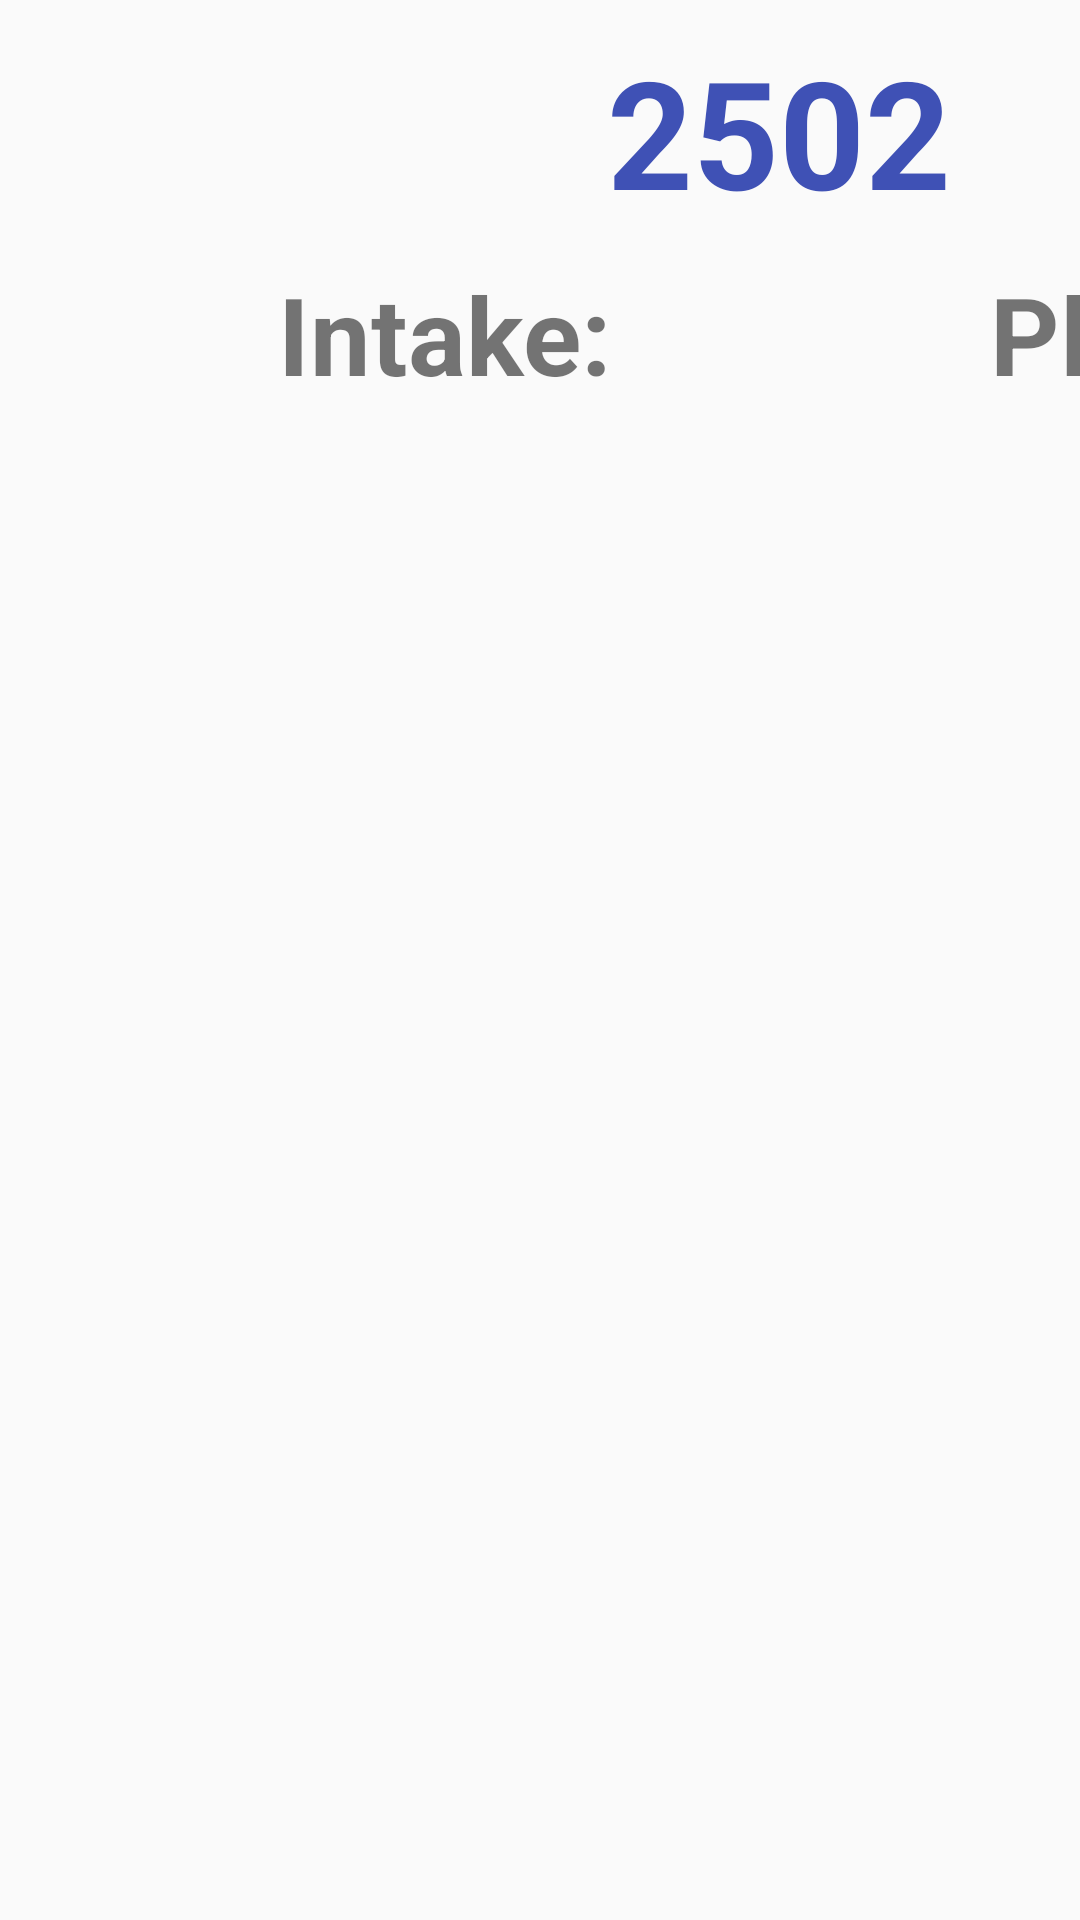

Write the Android layout XML for this screen, with the resource values it uses.
<!-- AndroidManifest.xml: activity theme Theme.AppCompat.Light.NoActionBar -->
<!-- res/layout/activity_match.xml -->
<?xml version="1.0" encoding="utf-8"?>
<androidx.constraintlayout.widget.ConstraintLayout xmlns:android="http://schemas.android.com/apk/res/android"
    xmlns:app="http://schemas.android.com/apk/res-auto"
    xmlns:tools="http://schemas.android.com/tools"
    android:layout_width="match_parent"
    android:layout_height="match_parent"
    tools:context=".Activities.MatchActivity">

    <TextView
        android:id="@+id/matchTimer"
        android:layout_width="wrap_content"
        android:layout_height="wrap_content"
        android:layout_marginStart="8dp"
        android:layout_marginEnd="8dp"
        android:text="T-0"
        android:textSize="36sp"
        android:textStyle="bold"
        app:layout_constraintBottom_toBottomOf="@+id/teamScouting"
        app:layout_constraintEnd_toEndOf="@+id/linearLayout2"
        app:layout_constraintStart_toStartOf="@+id/linearLayout"
        app:layout_constraintTop_toTopOf="@+id/teamScouting" />

    <ImageButton
        android:id="@+id/intakeCargoButton"
        android:layout_width="168dp"
        android:layout_height="168dp"
        android:layout_marginTop="8dp"
        android:background="#00FFFFFF"
        android:contentDescription="Cargo"
        android:onClick="intake"
        android:scaleType="fitCenter"
        app:layout_constraintEnd_toEndOf="@+id/intake"
        app:layout_constraintStart_toStartOf="@+id/intake"
        app:layout_constraintTop_toBottomOf="@+id/intake"
        app:srcCompat="@drawable/map_indicator_cargo" />

    <ImageButton
        android:id="@+id/intakeHatchButton"
        android:layout_width="168dp"
        android:layout_height="168dp"
        android:layout_marginTop="8dp"
        android:background="#00FFFFFF"
        android:contentDescription="Hatch"
        android:onClick="intake"
        android:scaleType="fitCenter"
        app:layout_constraintEnd_toEndOf="@+id/intakeCargoButton"
        app:layout_constraintStart_toStartOf="@+id/intakeCargoButton"
        app:layout_constraintTop_toBottomOf="@+id/intakeCargoButton"
        app:srcCompat="@drawable/map_indicator_panel" />

    <TextView
        android:id="@+id/intake"
        android:layout_width="168dp"
        android:layout_height="46dp"
        android:layout_marginStart="64dp"
        android:layout_marginTop="87dp"
        android:text="Intake:"
        android:textAlignment="center"
        android:textSize="36sp"
        android:textStyle="bold"
        app:layout_constraintStart_toStartOf="parent"
        app:layout_constraintTop_toTopOf="parent" />

    <ImageButton
        android:id="@+id/placeRocketButton"
        android:layout_width="168dp"
        android:layout_height="168dp"
        android:layout_marginTop="16dp"
        android:background="#00140F0F"
        android:contentDescription="Rocket"
        android:onClick="place"
        android:scaleType="fitCenter"
        app:layout_constraintEnd_toEndOf="@+id/textView6"
        app:layout_constraintStart_toStartOf="@+id/textView6"
        app:layout_constraintTop_toBottomOf="@+id/textView6"
        app:srcCompat="@drawable/rocket_clip_art" />

    <TextView
        android:id="@+id/textView6"
        android:layout_width="168dp"
        android:layout_height="46dp"
        android:layout_marginStart="64dp"
        android:text="Place:"
        android:textAlignment="center"
        android:textSize="36sp"
        android:textStyle="bold"
        app:layout_constraintBottom_toBottomOf="@+id/intake"
        app:layout_constraintStart_toEndOf="@+id/intake"
        app:layout_constraintTop_toTopOf="@+id/intake" />

    <ImageButton
        android:id="@+id/placeCSButton"
        android:layout_width="168dp"
        android:layout_height="168dp"
        android:layout_marginTop="8dp"
        android:background="#00FFFFFF"
        android:contentDescription="Cargo Ship"
        android:onClick="place"
        android:scaleType="fitCenter"
        app:layout_constraintEnd_toEndOf="@+id/placeRocketButton"
        app:layout_constraintStart_toStartOf="@+id/placeRocketButton"
        app:layout_constraintTop_toBottomOf="@+id/placeRocketButton"
        app:srcCompat="@drawable/cargoship_clip_art" />

    <TextView
        android:id="@+id/teamScouting"
        android:layout_width="115dp"
        android:layout_height="wrap_content"
        android:layout_marginStart="8dp"
        android:layout_marginTop="8dp"
        android:layout_marginEnd="8dp"
        android:layout_marginBottom="8dp"
        android:text="2502"
        android:textColor="#3F51B5"
        android:textSize="50sp"
        android:textStyle="bold"
        app:layout_constraintBottom_toTopOf="@+id/intake"
        app:layout_constraintEnd_toEndOf="@+id/textView6"
        app:layout_constraintHorizontal_bias="0.484"
        app:layout_constraintStart_toStartOf="@+id/intake"
        app:layout_constraintTop_toTopOf="parent" />

    <LinearLayout
        android:id="@+id/linearLayout"
        android:layout_width="wrap_content"
        android:layout_height="wrap_content"
        android:layout_marginStart="32dp"
        android:layout_marginTop="8dp"
        android:layout_marginBottom="8dp"
        android:orientation="vertical"
        app:layout_constraintBottom_toBottomOf="@+id/placeCSButton"
        app:layout_constraintStart_toEndOf="@+id/placeRocketButton"
        app:layout_constraintTop_toTopOf="@+id/textView6">

        <Button
            android:id="@+id/dropButton"
            android:layout_width="wrap_content"
            android:layout_height="wrap_content"
            android:layout_marginTop="8dp"
            android:layout_marginBottom="8dp"
            android:onClick="drop"
            android:text="DROP" />

        <Button
            android:id="@+id/undoButton"
            android:layout_width="wrap_content"
            android:layout_height="wrap_content"
            android:onClick="undo"
            android:text="UNDO" />
    </LinearLayout>

    <LinearLayout
        android:id="@+id/linearLayout2"
        android:layout_width="wrap_content"
        android:layout_height="wrap_content"
        android:layout_marginStart="64dp"
        android:layout_marginTop="8dp"
        android:layout_marginBottom="8dp"
        android:orientation="vertical"
        app:layout_constraintBottom_toBottomOf="@+id/placeCSButton"
        app:layout_constraintStart_toEndOf="@+id/linearLayout"
        app:layout_constraintTop_toTopOf="@+id/textView6">

        <Button
            android:id="@+id/climbButton"
            android:layout_width="match_parent"
            android:layout_height="wrap_content"
            android:onClick="climb"
            android:text="Climb"
            android:textAlignment="center"
            android:textSize="36sp" />

        <Space
            android:layout_width="match_parent"
            android:layout_height="80dp" />

        <Button
            android:id="@+id/defenseButton"
            android:layout_width="wrap_content"
            android:layout_height="wrap_content"
            android:onClick="defense"
            android:text="Defense"
            android:textAlignment="center"
            android:textSize="36sp" />

        <Space
            android:layout_width="match_parent"
            android:layout_height="80dp" />

        <Button
            android:id="@+id/incapButton"
            android:layout_width="match_parent"
            android:layout_height="wrap_content"
            android:onClick="incap"
            android:text="INCAP"
            android:textAlignment="center"
            android:textSize="36sp" />
    </LinearLayout>

    <CheckBox
        android:id="@+id/incap_check"
        android:layout_width="wrap_content"
        android:layout_height="wrap_content"
        android:layout_marginStart="16dp"
        android:layout_marginBottom="16dp"
        android:clickable="false"
        app:layout_constraintBottom_toBottomOf="@+id/linearLayout2"
        app:layout_constraintStart_toEndOf="@+id/linearLayout2" />

    <CheckBox
        android:id="@+id/defense_check"
        android:layout_width="wrap_content"
        android:layout_height="wrap_content"
        android:layout_marginStart="16dp"
        android:layout_marginBottom="12dp"
        android:clickable="false"
        app:layout_constraintBottom_toBottomOf="@+id/placeRocketButton"
        app:layout_constraintStart_toEndOf="@+id/linearLayout2" />

</androidx.constraintlayout.widget.ConstraintLayout>
<!-- resources referenced by this layout -->
<resources>
  <!-- drawable cargoship_clip_art: png bitmap (drawable, 10735 bytes) -->
  <!-- drawable rocket_clip_art: png bitmap (drawable, 16740 bytes) -->
</resources>
